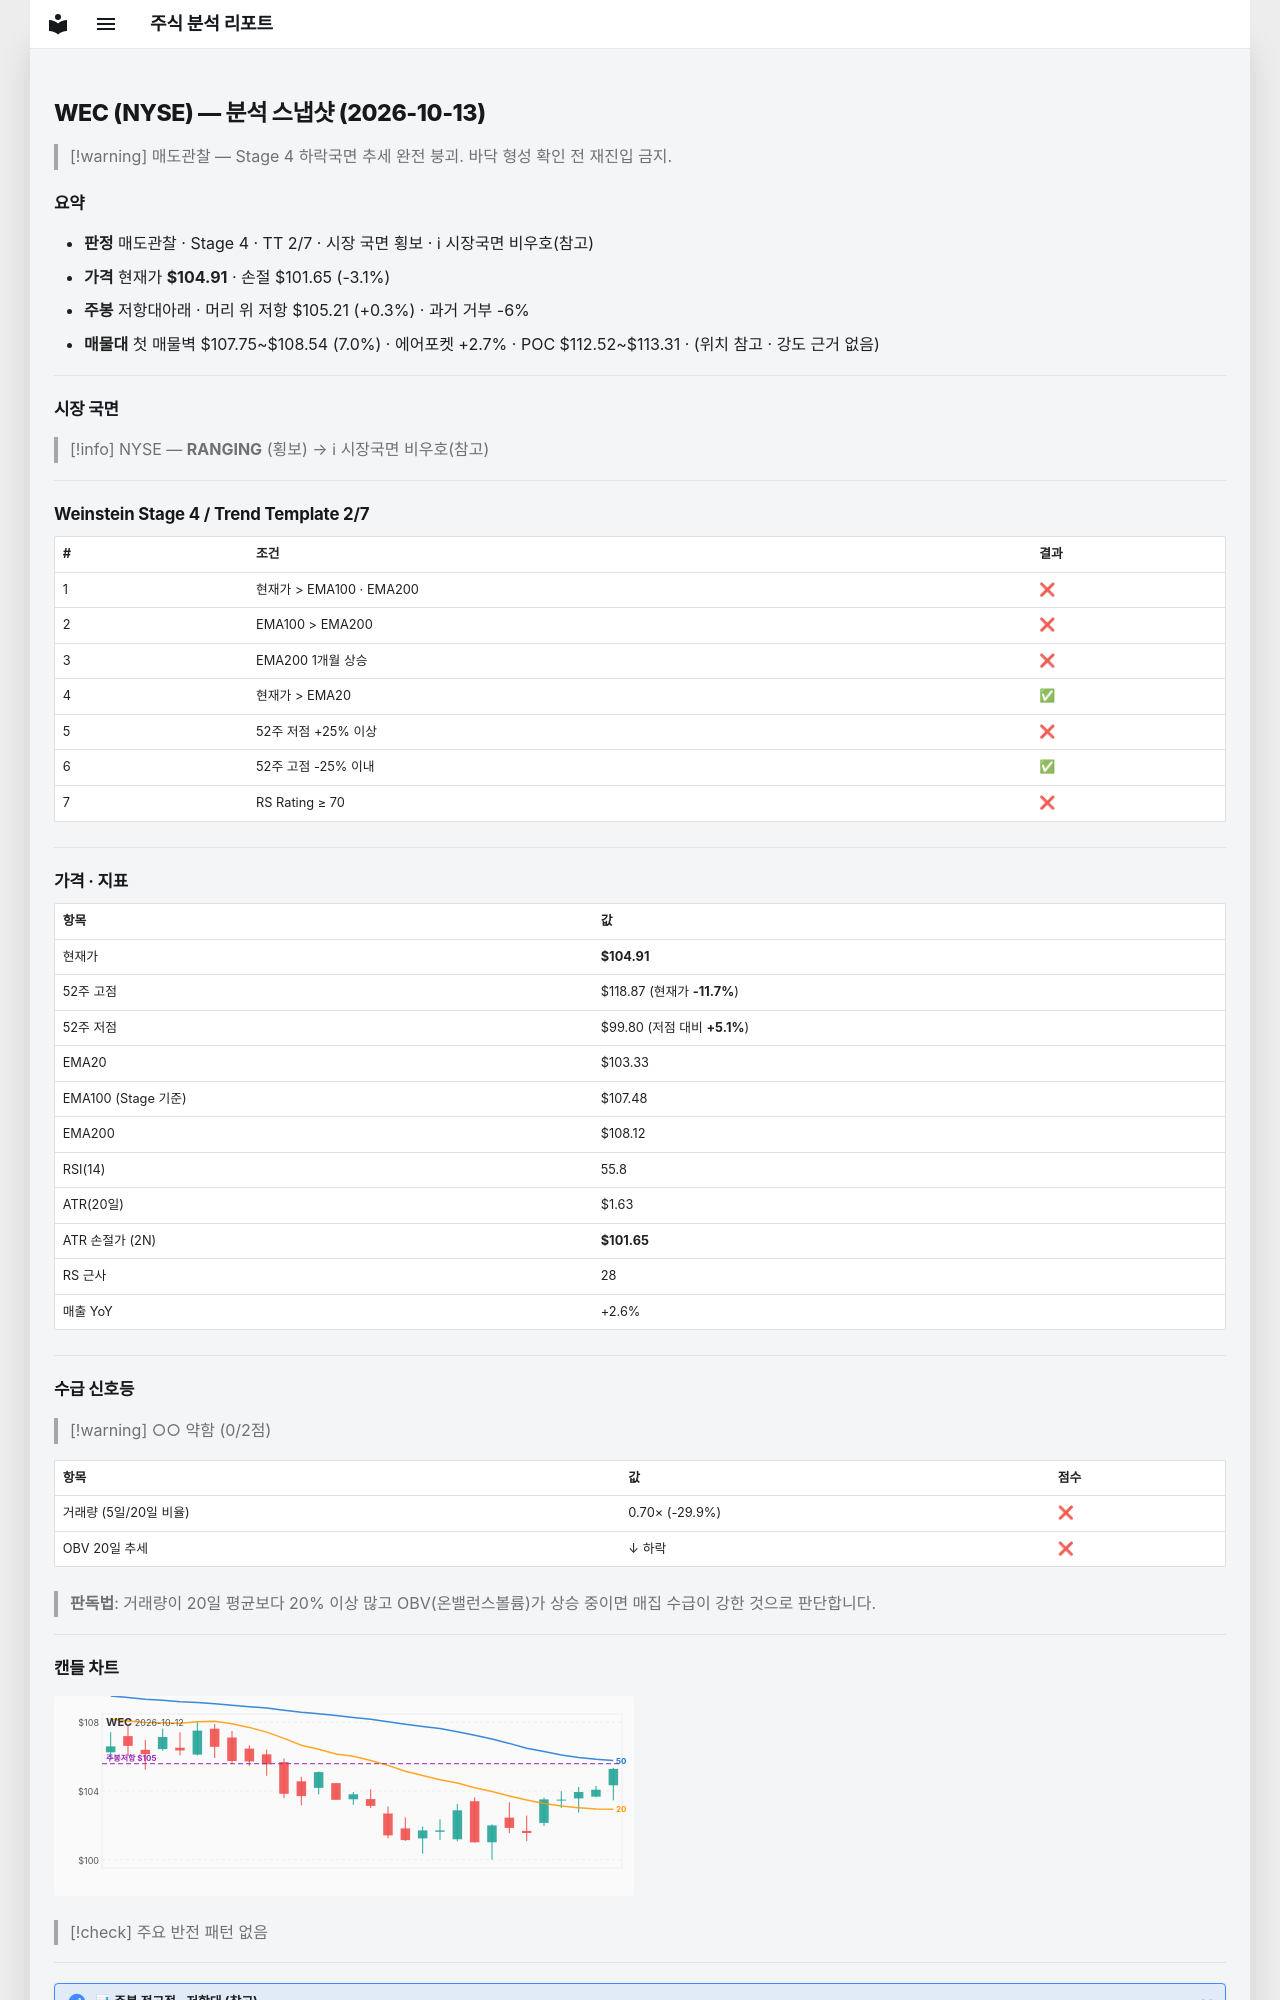

repository: soloandco/stock-reports · page: snapshots/WEC-2026-10-13/index.html · generator: mkdocs

---
type: analysis-snapshot
title: WEC 분석 스냅샷
ticker: WEC
market: NYSE
created: 2026-10-13
updated: 2026-10-13
bar-date: 2026-10-12
verdict: 매도관찰
real-rr: 0.09
sma50-gap-pct: 1.5
weekly-position: 저항대아래
weekly-overhead-price: 105.21
weekly-overhead-pct: 0.3
stage: 4
trend-template-score: 2
tt-max: 7
ma-set: ema-20-100-200
price: 104.91000366210938
stop-price: 101.65297170227694
market-regime: RANGING
supply-demand-score: 0/2
supply-demand-label: 약함
status: tracking
tags:
  - stock-agent
  - watchlist
  - WEC
  - analysis
related:
  - "[[analysis-template]]"
---

# WEC (NYSE) — 분석 스냅샷 (2026-10-13)

> [!warning] 매도관찰 — Stage 4 하락국면
> 추세 완전 붕괴. 바닥 형성 확인 전 재진입 금지.

## 요약

- **판정** 매도관찰 · Stage 4 · TT 2/7 · 시장 국면 횡보 · ℹ 시장국면 비우호(참고)
- **가격** 현재가 **$104.91** · 손절 $101.65 (-3.1%)
- **주봉** 저항대아래 · 머리 위 저항 $105.21 (+0.3%) · 과거 거부 -6%
- **매물대** 첫 매물벽 $107.75~$108.54 (7.0%) · 에어포켓 +2.7% · POC $112.52~$113.31 · (위치 참고 · 강도 근거 없음)

---

## 시장 국면

> [!info] NYSE — **RANGING** (횡보) → ℹ 시장국면 비우호(참고)

---

## Weinstein Stage 4 / Trend Template 2/7

| # | 조건 | 결과 |
|---|------|------|
| 1 | 현재가 > EMA100 · EMA200 | ❌ |
| 2 | EMA100 > EMA200 | ❌ |
| 3 | EMA200 1개월 상승 | ❌ |
| 4 | 현재가 > EMA20 | ✅ |
| 5 | 52주 저점 +25% 이상 | ❌ |
| 6 | 52주 고점 -25% 이내 | ✅ |
| 7 | RS Rating ≥ 70 | ❌ |

---

## 가격 · 지표

| 항목 | 값 |
|------|---|
| 현재가 | **$104.91** |
| 52주 고점 | $118.87 (현재가 **-11.7%**) |
| 52주 저점 | $99.80 (저점 대비 **+5.1%**) |
| EMA20 | $103.33 |
| EMA100 (Stage 기준) | $107.48 |
| EMA200 | $108.12 |
| RSI(14) | 55.8 |
| ATR(20일) | $1.63 |
| ATR 손절가 (2N) | **$101.65** |
| RS 근사 | 28 |
| 매출 YoY | +2.6% |

---
## 수급 신호등

> [!warning] ○○ 약함 (0/2점)

| 항목 | 값 | 점수 |
|------|------|------|
| 거래량 (5일/20일 비율) | 0.70× (-29.9%) | ❌ |
| OBV 20일 추세 | ↓ 하락 | ❌ |

> **판독법**: 거래량이 20일 평균보다 20% 이상 많고 OBV(온밸런스볼륨)가 상승 중이면 매집 수급이 강한 것으로 판단합니다.

---
